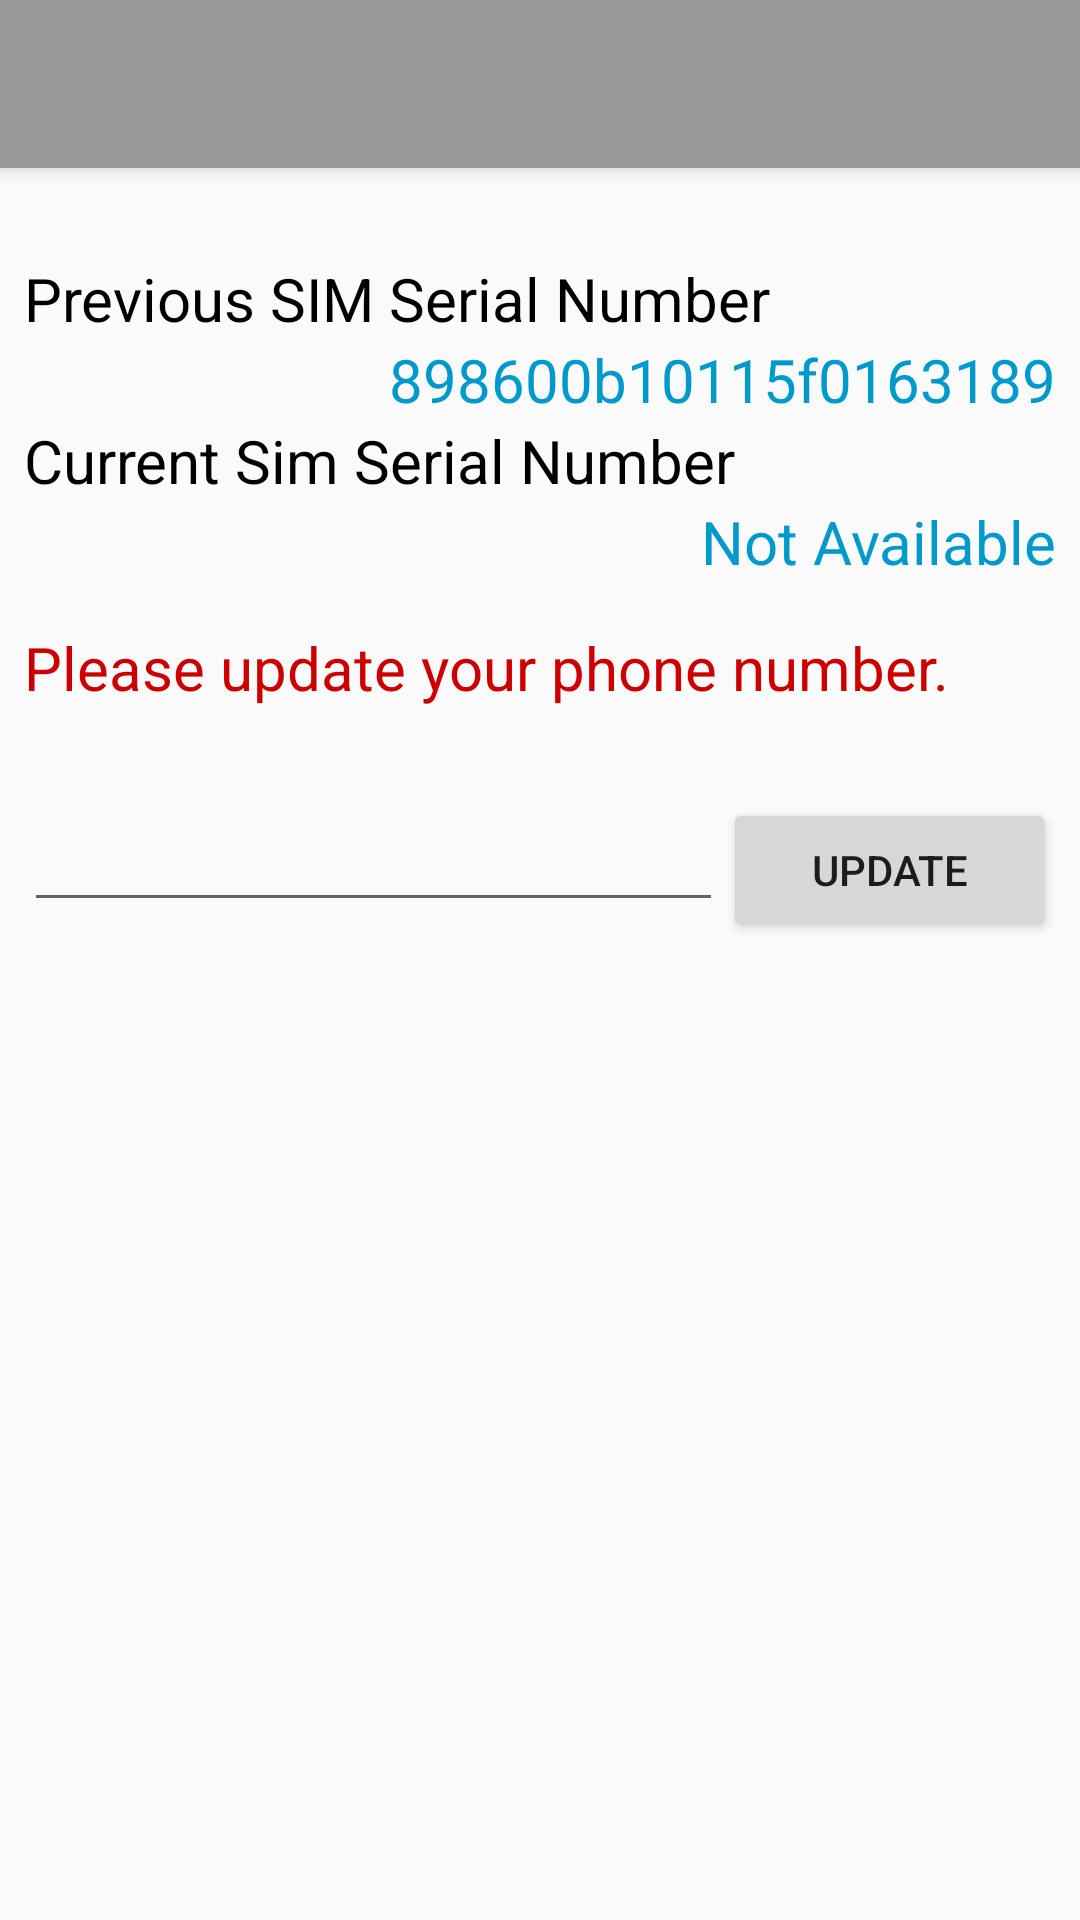

Layout XML and referenced resources for this Android screen:
<!-- AndroidManifest.xml: application theme AppTheme -->
<!-- res/layout/activity_updata_phone_number.xml -->
<?xml version="1.0" encoding="utf-8"?>
<android.support.constraint.ConstraintLayout xmlns:android="http://schemas.android.com/apk/res/android"
    xmlns:app="http://schemas.android.com/apk/res-auto"
    xmlns:tools="http://schemas.android.com/tools"
    android:layout_width="match_parent"
    android:layout_height="match_parent"
    tools:context="com.hkust.swangbv.hsbcsafeguard.PhoneNumberActivity">

    <android.support.v7.widget.Toolbar
        android:id="@+id/my_toolbar"
        android:layout_width="match_parent"
        android:layout_height="?attr/actionBarSize"
        android:background="?attr/colorPrimary"
        android:elevation="4dp"
        android:theme="@style/ThemeOverlay.AppCompat.ActionBar"
        app:popupTheme="@style/ThemeOverlay.AppCompat.Light"/>

    <LinearLayout
        android:id="@+id/SimInformationLayout"
        android:layout_width="match_parent"
        android:layout_height="wrap_content"
        android:orientation="vertical"
        app:layout_constraintTop_toBottomOf="@id/my_toolbar">

        <TextView
            android:layout_width="match_parent"
            android:layout_height="wrap_content"
            android:layout_marginTop="30dp"
            android:layout_marginLeft="8dp"
            android:layout_marginRight="8dp"
            android:gravity="left"
            android:text="Previous SIM Serial Number"
            android:textColor="@android:color/black"
            android:textSize="20dp" />

        <TextView
            android:id="@+id/tvPreviousPhone"
            android:layout_width="match_parent"
            android:layout_height="wrap_content"
            android:gravity="right"
            android:layout_marginLeft="8dp"
            android:layout_marginRight="8dp"
            android:text="898600b10115f0163189"
            android:textColor="@android:color/holo_blue_dark"
            android:textSize="20dp" />

        <TextView
            android:id="@+id/textView"
            android:layout_width="match_parent"
            android:layout_height="wrap_content"
            android:gravity="left"
            android:layout_marginLeft="8dp"
            android:layout_marginRight="8dp"
            android:text="Current Sim Serial Number"
            android:textColor="@android:color/background_dark"
            android:textSize="20dp" />

        <TextView
            android:id="@+id/tvCurrentSim"
            android:layout_width="match_parent"
            android:layout_height="wrap_content"
            android:gravity="right"
            android:layout_marginLeft="8dp"
            android:layout_marginRight="8dp"
            android:text="@string/not_available"
            android:textColor="@android:color/holo_blue_dark"
            android:textSize="20dp" />
        
        <TextView
            android:layout_marginTop="15dp"
            android:layout_width="match_parent"
            android:layout_height="wrap_content"
            android:layout_marginLeft="8dp"
            android:layout_marginRight="8dp"
            android:text="Please update your phone number."
            android:textColor="@android:color/holo_red_dark"
            android:textSize="20dp"/>
        
    </LinearLayout>


    <LinearLayout
        android:layout_width="match_parent"
        android:layout_height="563dp"
        android:orientation="horizontal"
        android:layout_marginTop="30dp"
        android:layout_marginLeft="8dp"
        android:layout_marginRight="8dp"
        app:layout_constraintTop_toBottomOf="@id/SimInformationLayout">

        <EditText
            android:id="@+id/editText"
            android:layout_width="wrap_content"
            android:layout_height="wrap_content"
            android:layout_weight="1"
            android:ems="10"
            android:inputType="phone" />

        <Button
            android:id="@+id/button_updatePhoneNumber"
            android:layout_width="wrap_content"
            android:layout_height="wrap_content"
            android:layout_weight="1"
            android:text="Update" />
    </LinearLayout>

</android.support.constraint.ConstraintLayout>
<!-- resources referenced by this layout -->
<resources>
  <string name="not_available">Not Available</string>
  <style name="AppTheme" parent="Theme.AppCompat.Light.NoActionBar">
          
          <item name="colorPrimary">@color/colorPrimary</item>
          <item name="colorPrimaryDark">@color/colorPrimaryDark</item>
          <item name="colorAccent">@color/colorAccent</item>
  
      </style>
  <color name="colorPrimary">#999999</color>
  <color name="colorPrimaryDark">#000000</color>
  <color name="colorAccent">#FF4081</color>
</resources>
